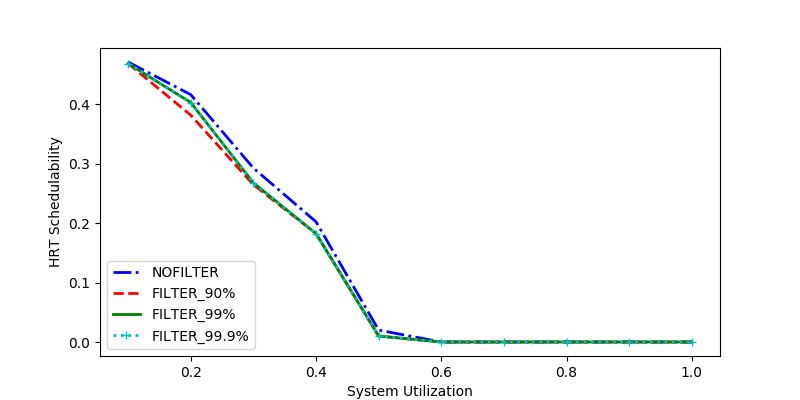

The file beside this chart, header and first rows:
sys_util, NOFILTER, FILTER_90%, FILTER_99%, FILTER_99.9%
1.0, 0.0, 0.0, 0.0, 0.0
0.6, 0.0, 0.0, 0.0, 0.0
0.7, 0.0, 0.0, 0.0, 0.0
0.5, 0.02, 0.01, 0.01, 0.01
0.1, 0.4715, 0.4689, 0.4689, 0.4689
0.8, 0.0, 0.0, 0.0, 0.0
0.2, 0.4164, 0.382, 0.4032, 0.4032
0.9, 0.0, 0.0, 0.0, 0.0
0.4, 0.2024, 0.1825, 0.1825, 0.1825
0.3, 0.2928, 0.2648, 0.2679, 0.2679
